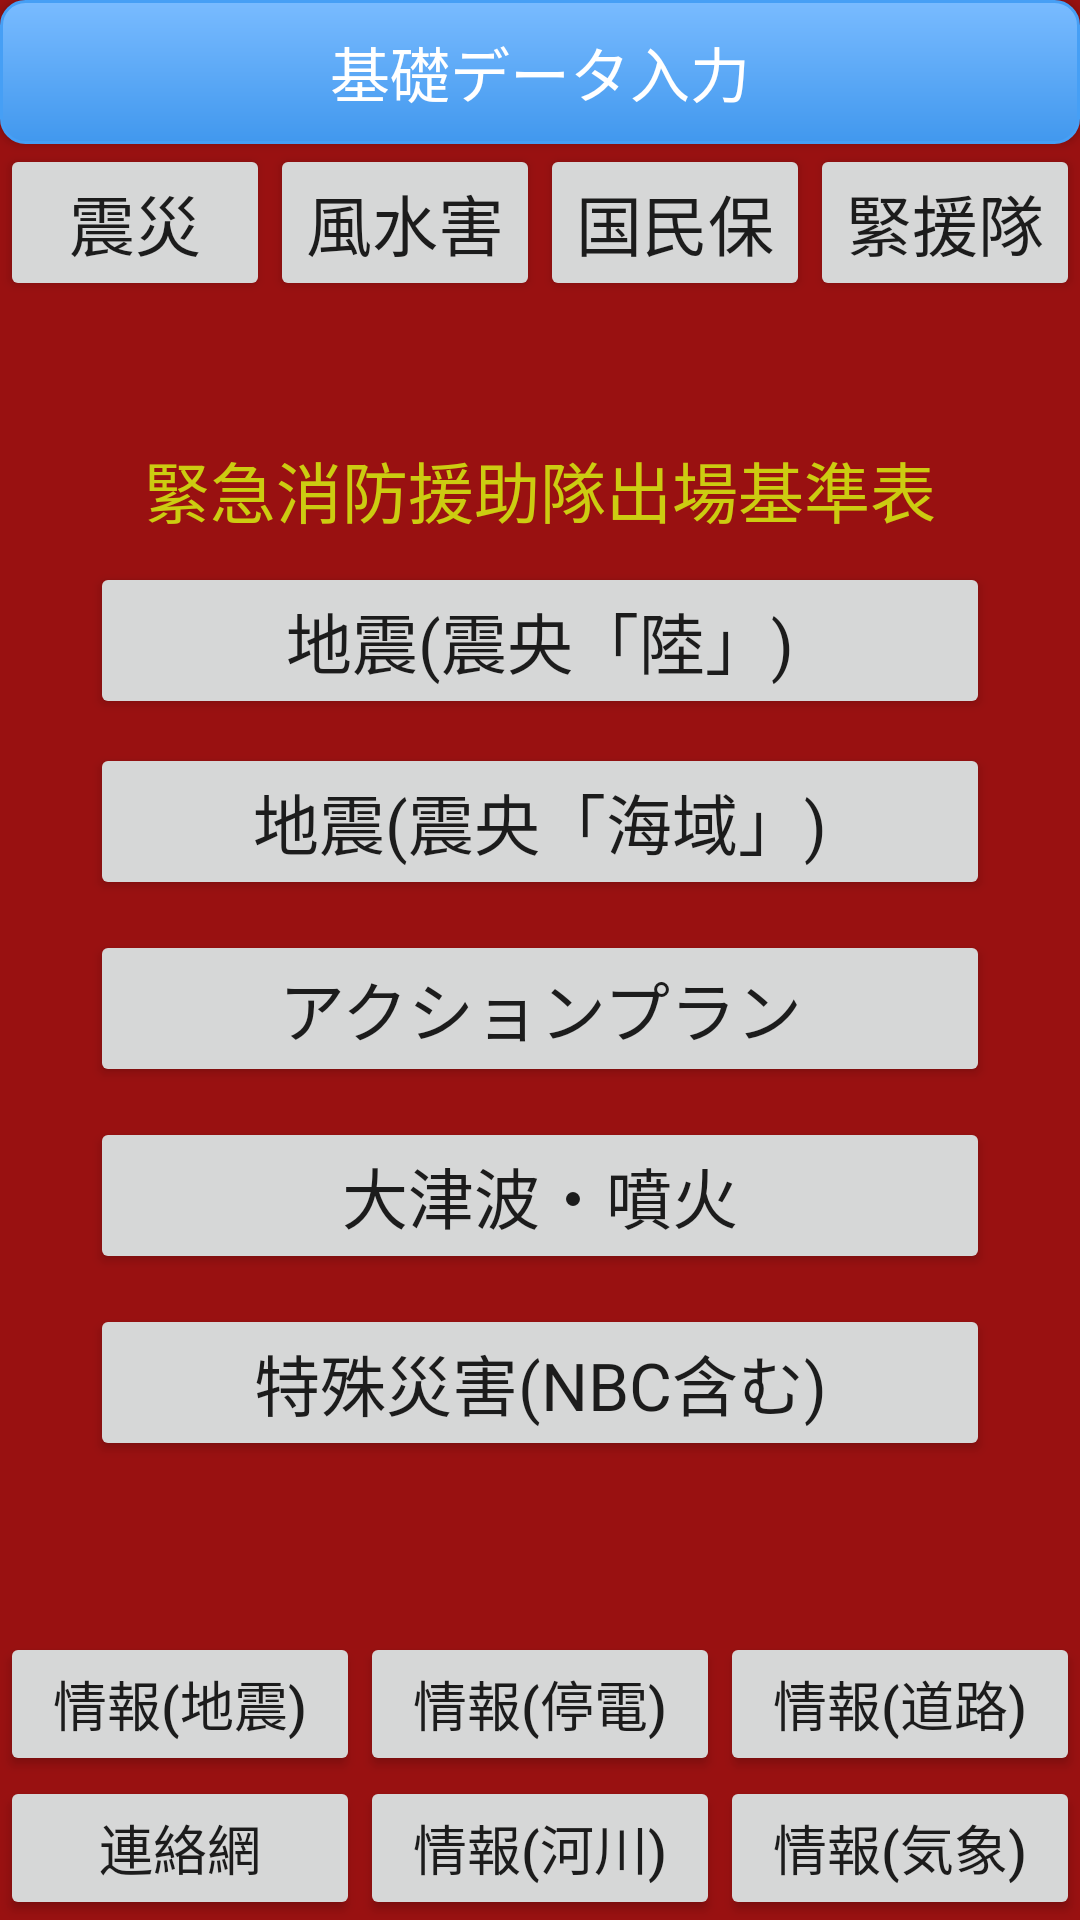

This screen was rendered from an Android layout file. Write that file and the resources it references.
<!-- AndroidManifest.xml: application theme AppTheme -->
<!-- res/layout/activity_kinentai.xml -->
<?xml version="1.0" encoding="utf-8"?>
<LinearLayout xmlns:android="http://schemas.android.com/apk/res/android"
    android:orientation="vertical"
    android:layout_width="match_parent"
    android:layout_height="match_parent"
    android:background="#991111">
    <Button
        android:layout_width="match_parent"
        android:layout_height="wrap_content"
        android:text="基礎データ入力"
        android:textSize="20sp"
        android:textColor="#ffffff"
        android:background="@drawable/data_button"
        android:id="@+id/btnData"/>
    <LinearLayout
        android:layout_width="match_parent"
        android:layout_height="wrap_content"
        android:orientation="horizontal">
        <Button
            android:layout_width="0dp"
            android:layout_height="wrap_content"
            android:text="震災"
            android:textAppearance="?android:attr/textAppearanceLarge"
            android:layout_weight="1"
            android:id="@+id/btnEarthquake"/>
        <Button
            android:layout_width="0dp"
            android:layout_height="wrap_content"
            android:text="風水害"
            android:textAppearance="?android:attr/textAppearanceLarge"
            android:layout_weight="1"
            android:id="@+id/btnTyphoon"/>
        <Button
            android:layout_width="0dp"
            android:layout_height="wrap_content"
            android:text="国民保"
            android:textAppearance="?android:attr/textAppearanceLarge"
            android:layout_weight="1"
            android:id="@+id/btnKokuminhogo"/>
        <Button
            android:layout_width="0dp"
            android:layout_height="wrap_content"
            android:text="緊援隊"
            android:textAppearance="?android:attr/textAppearanceLarge"
            android:layout_weight="1"
            android:id="@+id/btnKinentai"/>
    </LinearLayout>
    <LinearLayout
        android:layout_width="match_parent"
        android:layout_height="wrap_content"
        android:layout_weight="1"
        android:gravity="center_vertical"
        android:orientation="vertical">
        <TextView
            android:id="@+id/lblEarthquake"
            android:layout_width="match_parent"
            android:layout_height="wrap_content"
            android:gravity="center"
            android:text="緊急消防援助隊出場基準表"
            android:textColor="#cccc11"
            android:textAppearance="?android:attr/textAppearanceLarge"
            android:textAlignment="center"
            android:layout_marginBottom="8dp"
            android:layout_gravity="center_horizontal"/>
        <Button
            android:layout_width="300dp"
            android:layout_height="wrap_content"
            android:text="地震(震央「陸」)"
            android:textAppearance="?android:attr/textAppearanceLarge"
            android:id="@+id/btnKinentai1"
            android:layout_marginBottom="8dp"
            android:layout_gravity="center"/>
        <Button
            android:layout_width="300dp"
            android:layout_height="wrap_content"
            android:text="地震(震央「海域」)"
            android:textAppearance="?android:attr/textAppearanceLarge"
            android:id="@+id/btnKinentai2"
            android:layout_marginBottom="10dp"
            android:layout_gravity="center"/>
        <Button
            android:layout_width="300dp"
            android:layout_height="wrap_content"
            android:text="アクションプラン"
            android:textAppearance="?android:attr/textAppearanceLarge"
            android:id="@+id/btnKinentai3"
            android:layout_marginBottom="10dp"
            android:layout_gravity="center"/>
        <Button
            android:layout_width="300dp"
            android:layout_height="wrap_content"
            android:text="大津波・噴火"
            android:textAppearance="?android:attr/textAppearanceLarge"
            android:id="@+id/btnKinentai4"
            android:layout_marginBottom="10dp"
            android:layout_gravity="center"/>
        <Button
            android:layout_width="300dp"
            android:layout_height="wrap_content"
            android:text="特殊災害(NBC含む)"
            android:textAppearance="?android:attr/textAppearanceLarge"
            android:id="@+id/btnKinentai5"
            android:layout_marginBottom="10dp"
            android:layout_gravity="center"/>
    </LinearLayout>
    <LinearLayout
        android:layout_width="match_parent"
        android:layout_height="wrap_content"
        android:orientation="horizontal">
        <Button
            android:layout_width="0dp"
            android:layout_height="wrap_content"
            android:text="情報(地震)"
            android:textSize="18sp"
            android:id="@+id/btnKinentaiEarthquake"
            android:layout_weight="1"/>
        <Button
            android:layout_width="0dp"
            android:layout_height="wrap_content"
            android:text="情報(停電)"
            android:textSize="18sp"
            android:id="@+id/btnKinentaiBlackout"
            android:layout_weight="1"/>
        <Button
            android:layout_width="0dp"
            android:layout_height="wrap_content"
            android:text="情報(道路)"
            android:textSize="18sp"
            android:id="@+id/btnKinentaiRoad"
            android:layout_weight="1"/>
    </LinearLayout>
    <LinearLayout
        android:layout_width="match_parent"
        android:layout_height="wrap_content"
        android:orientation="horizontal">
        <Button
            android:layout_width="0dp"
            android:layout_height="wrap_content"
            android:text="連絡網"
            android:textSize="18sp"
            android:id="@+id/btnKinentaiTel"
            android:layout_weight="1"/>
        <Button
            android:layout_width="0dp"
            android:layout_height="wrap_content"
            android:text="情報(河川)"
            android:textSize="18sp"
            android:id="@+id/btnKinentaiRiver"
            android:layout_weight="1"/>
        <Button
            android:layout_width="0dp"
            android:layout_height="wrap_content"
            android:text="情報(気象)"
            android:textSize="18sp"
            android:id="@+id/btnKinentaiWeather"
            android:layout_weight="1"/>
    </LinearLayout>
</LinearLayout>
<!-- resources referenced by this layout -->
<resources>
  <!-- drawable data_button (drawable) -->
  <?xml version="1.0" encoding="utf-8"?>
  <shape xmlns:android="http://schemas.android.com/apk/res/android"
         android:shape="rectangle">
      <solid android:color="#2266ff"/>
      <corners android:radius="8dp"/>
      <stroke
          android:color="#555555"
          android:width="2dp"/>
  </shape>
  <style name="AppTheme" parent="Theme.AppCompat.Light.NoActionBar">
          
          <item name="colorPrimary">@color/colorPrimary</item>
          <item name="colorPrimaryDark">@color/colorPrimaryDark</item>
          <item name="colorAccent">@color/colorAccent</item>
      </style>
  <!-- not gathered from this repository: default colours our renderer supplied (Android Studio template values) -->
  <color name="colorPrimary">#FF6200EE</color>
  <color name="colorPrimaryDark">#FF3700B3</color>
  <color name="colorAccent">#FF03DAC5</color>
</resources>
